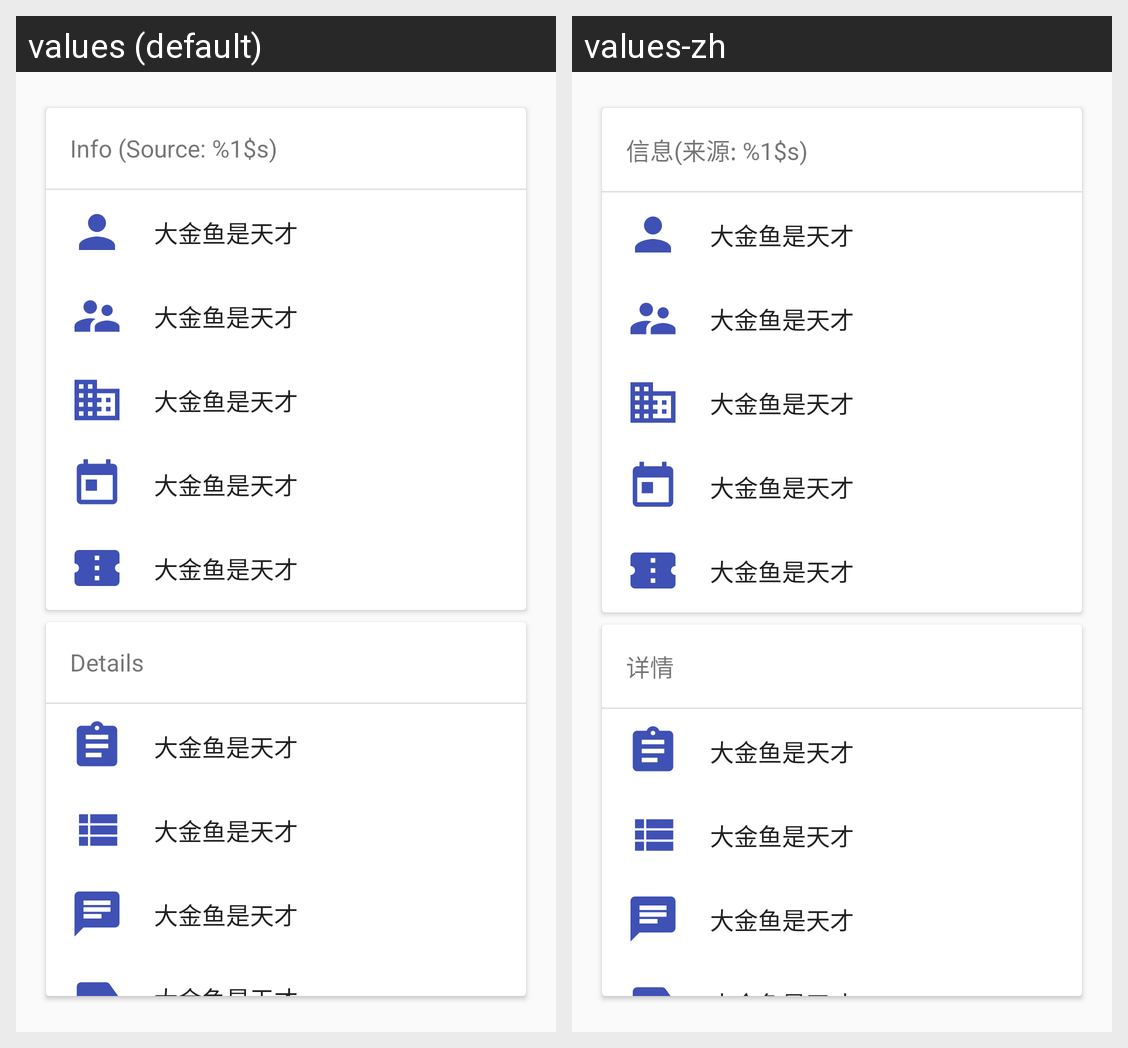

The same Android screen rendered under two of its app's locales, left to right. List the strings drawn on it with the default value and each locale's translation.
Android screen res/layout/activity_book_detail_content.xml rendered under 2 locales, left to right: values (default), values-zh. Device: Nexus 5 (rendered at 1080×1920; each locale shown at half size, 540×960, under a caption strip naming it); theme AppTheme.
Strings drawn on this screen, with the default value and each locale's value (text and hints the layout hard-codes, and strings that could not be matched under every locale, appear in the picture but are not listed):

book_info_title
  values: Info (Source: %1$s)
  values-zh: 信息(来源: %1$s)

book_detail_title
  values: Details
  values-zh: 详情
